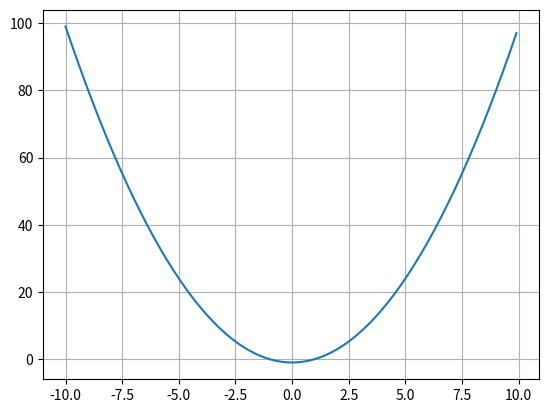

Recreate this plot in Python.
#!/usr/bin/env
# -*- coding: utf-8 -*-
# Módulo Largange: Métodos para criação do polinômio interpolador de lagrange

import matplotlib.pyplot as mat
from numpy import arange


# Cria o polinômio interpolador, baseado em um conjunto resultados já conhecidos.
# Entradas: lista de pontos de x já conhecidos, solução y correspondente aos pontos x já conhecidos,
# intervalo de pontos de x para onde se deseja obter a solução.
# Retorno: a função com o polinômio interpolador
def pol_interpola(x, y):
    # Define a função pol_lagrange
    def pol_lagrange(x_i):
        pol = 0
        # Calcula o polinômio interpolador
        for i in range(len(y)):
            num = 1
            den = 1
            for k in range(len(x)):
                if i != k:
                    num *= x_i - x[k]
                    den *= x[i] - x[k]
            if den != 0:
                pol += y[i] * num / den
        return pol

    return pol_lagrange


# Calcula o vetor solução (y), para um intervalo de pontos de x, baseado em um conjunto resultados já conhecidos.
# Entradas: lista de pontos de x já conhecidos, solução y correspondente aos pontos x já conhecidos,
# intervalo de pontos de x para onde se deseja obter a solução.
# Retorno: vetor solução para o intervalo escolhido
def interpola_vetor(x, y, x_new):
    p = pol_interpola(x, y)
    y_new = []
    for x_i in x_new:
        y_new.append(p(x_i))
    return y_new

if __name__ == "__main__":
    # Teste 1
    points_x = [-1, 0, 1]
    points_y = [0, -1, 0]
    x_list = arange(-10, 10, 0.1)
    y_list = interpola_vetor(points_x, points_y, x_list)

    mat.plot(x_list, y_list)
    mat.grid(True)
    mat.show()
